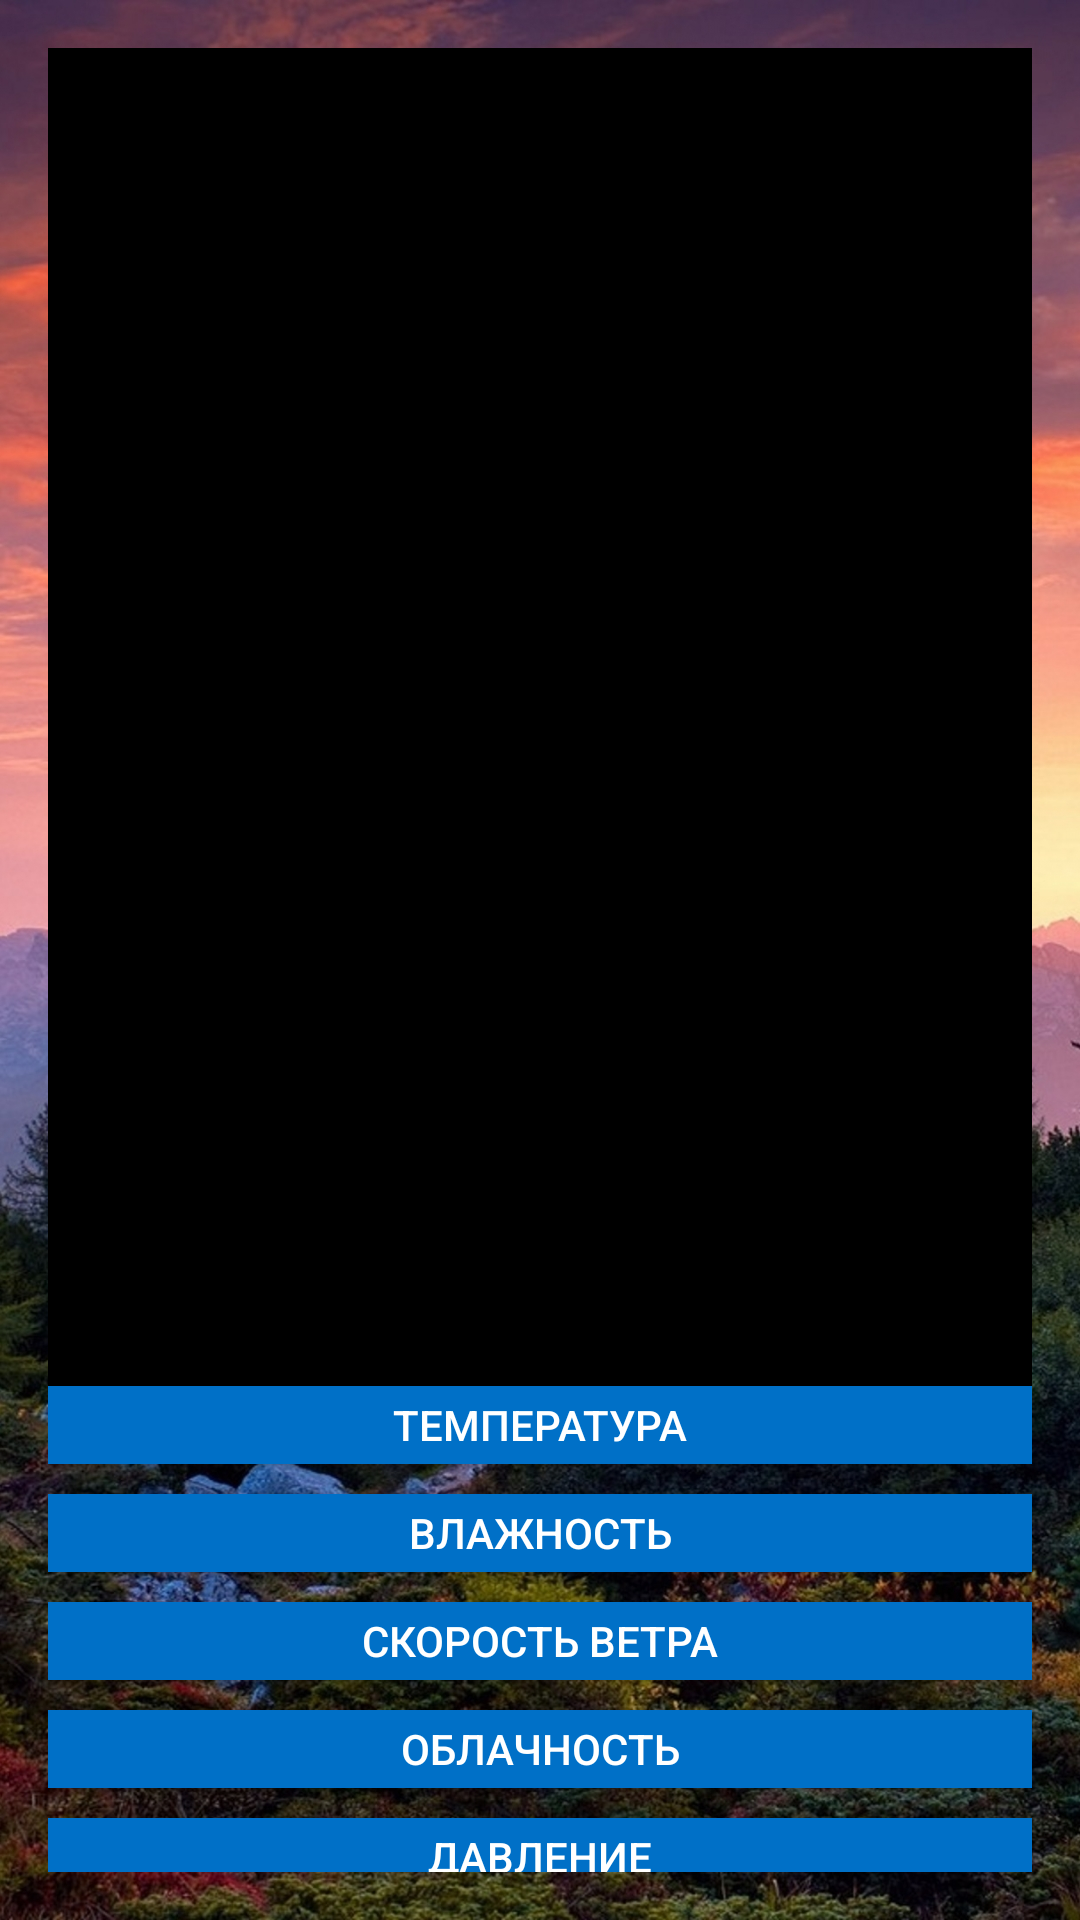

Write the Android layout XML for this screen, with the resource values it uses.
<!-- AndroidManifest.xml: application theme Theme.AppCompat.Light.NoActionBar.FullScreen -->
<!-- res/layout/activity_archive_menu.xml -->
<?xml version="1.0" encoding="utf-8"?>
<LinearLayout xmlns:android="http://schemas.android.com/apk/res/android"
    xmlns:tools="http://schemas.android.com/tools"
    android:layout_width="match_parent"
    android:layout_height="match_parent"
    xmlns:app="http://schemas.android.com/apk/res-auto"
    tools:context=".ArchiveMenuActivity"
    android:background="@drawable/background"
    android:orientation="vertical"
    android:padding="16dp">

    <LinearLayout
        android:layout_width="match_parent"
        android:layout_height="match_parent"
        android:gravity="center"
        android:orientation="vertical">

        <ScrollView
            android:layout_width="match_parent"
            android:layout_height="464dp"
            android:background="#000000">

            <TextView
                android:id="@+id/tvArchive"
                android:layout_width="match_parent"
                android:layout_height="wrap_content"
                android:fontFamily="sans-serif-medium"
                android:shadowColor="@color/text_shadow"
                android:shadowDx="5"
                android:shadowDy="5"
                android:shadowRadius="2"
                android:textSize="20dp" />


        </ScrollView>

    <Button
        android:id="@+id/btnTEMP"
        android:layout_width="match_parent"
        android:layout_height="26dp"
        android:layout_marginBottom="10dp"
        android:background="#0070c7"
        android:onClick="TempArchive"
        android:text="ТЕМПЕРАТУРА"
        android:textColor="@android:color/white"
        app:backgroundTint="@null" />

    <Button
        android:id="@+id/btnHUMIDITY"
        android:layout_width="match_parent"
        android:layout_height="26dp"
        android:layout_marginBottom="10dp"
        android:background="#0070c7"
        android:onClick="HumArchive"
        android:text="ВЛАЖНОСТЬ"
        android:textColor="@android:color/white"
        app:backgroundTint="@null" />

    <Button
        android:id="@+id/btnWIND"
        android:layout_width="match_parent"
        android:layout_height="26dp"
        android:layout_marginBottom="10dp"
        android:background="#0070c7"
        android:onClick="WindArchive"
        android:text="СКОРОСТЬ ВЕТРА"
        android:textColor="@android:color/white"
        app:backgroundTint="@null" />

    <Button
        android:id="@+id/btnCLOUDS"
        android:layout_width="match_parent"
        android:layout_height="26dp"
        android:layout_marginBottom="10dp"
        android:background="#0070c7"
        android:onClick="CloudsArchive"
        android:text="ОБЛАЧНОСТЬ"
        android:textColor="@android:color/white"
        app:backgroundTint="@null" />

    <Button
        android:id="@+id/btnPRESSURE"
        android:layout_width="match_parent"
        android:layout_height="26dp"
        android:layout_marginBottom="10dp"
        android:background="#0070c7"
        android:onClick="PressArchive"
        android:text="ДАВЛЕНИЕ"
        android:textColor="@android:color/white"
        app:backgroundTint="@null" />



    </LinearLayout>

</LinearLayout>
<!-- resources referenced by this layout -->
<resources>
  <color name="text_shadow">#7F000000</color>
  <!-- drawable background: jpg bitmap (drawable, 945374 bytes) -->
  <style name="Theme.AppCompat.Light.NoActionBar.FullScreen" parent="@style/Theme.AppCompat.Light.NoActionBar">
         <item name="android:windowNoTitle">true</item>
         <item name="android:windowActionBar">false</item>
         <item name="android:windowFullscreen">true</item>
         <item name="android:windowContentOverlay">@null</item>
      </style>
</resources>
